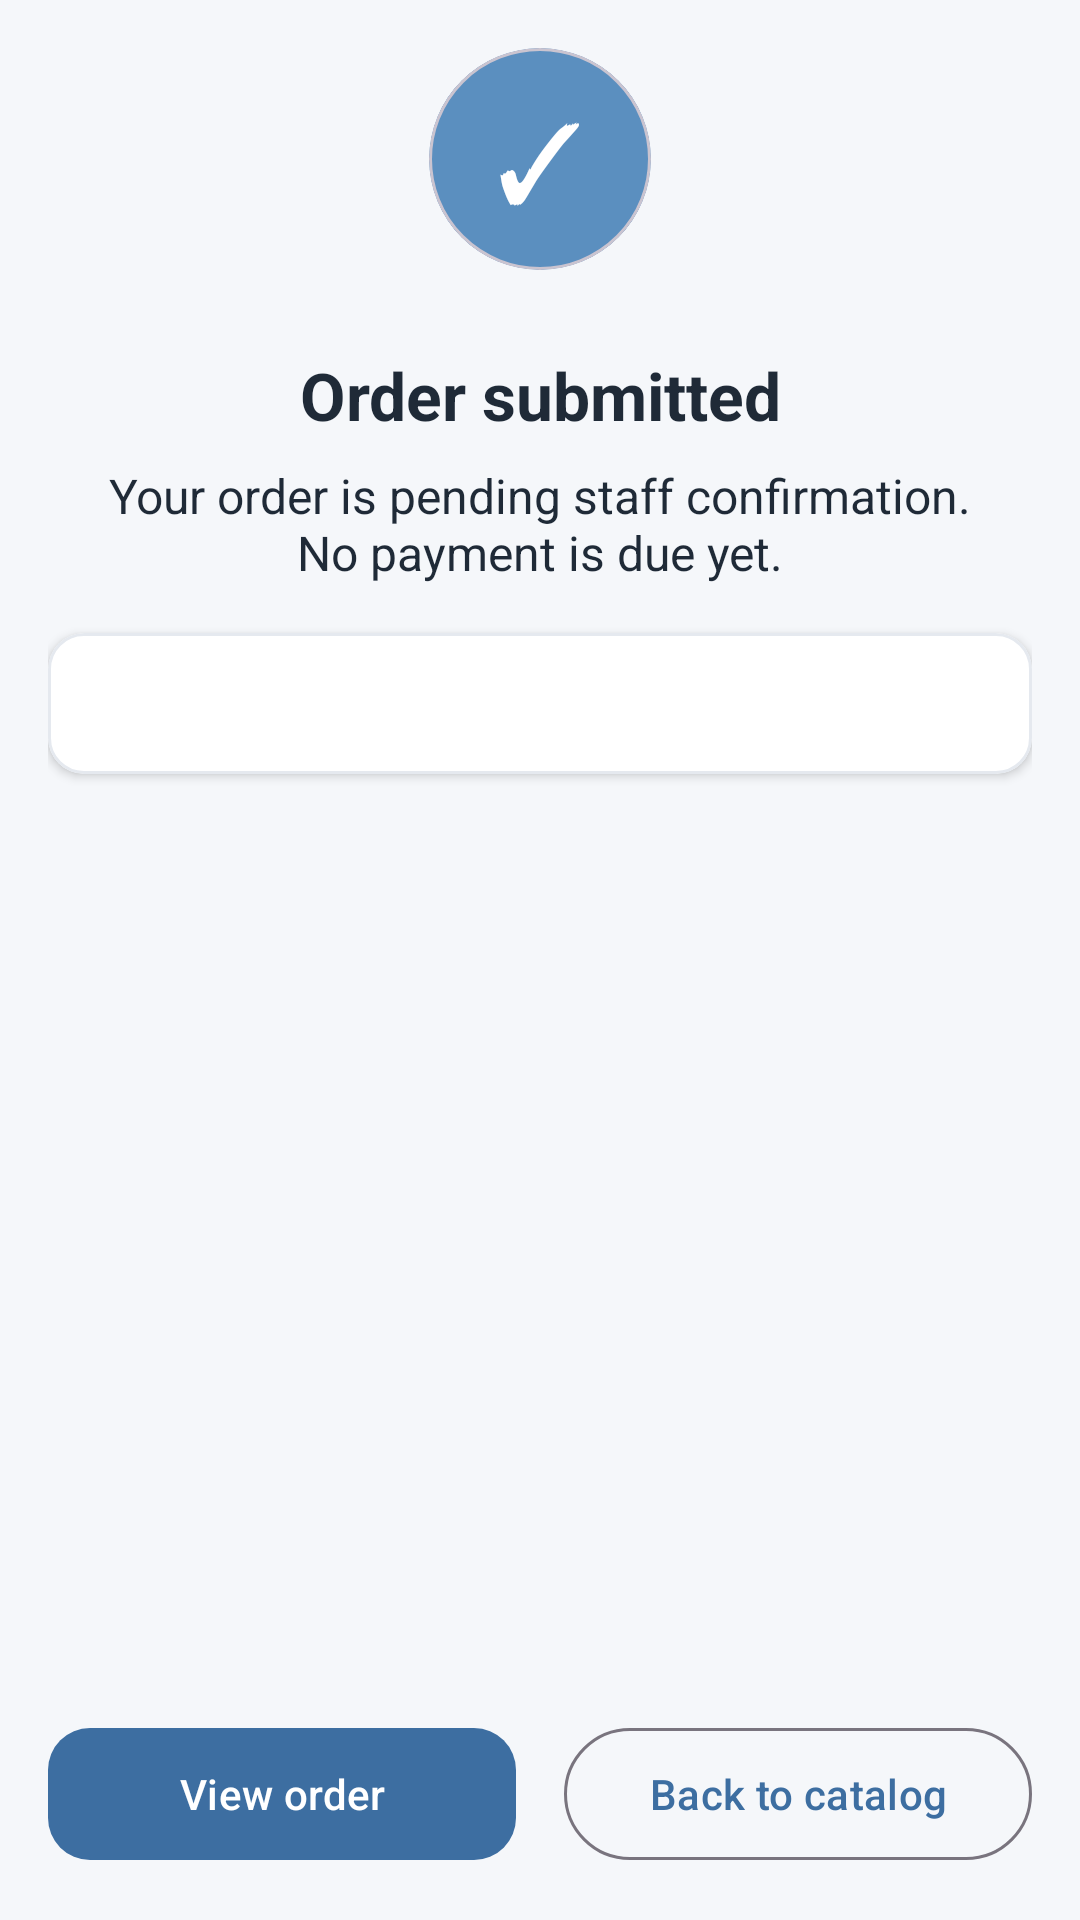

Layout XML and referenced resources for this Android screen:
<!-- AndroidManifest.xml: application theme Theme.OpticalSystem -->
<!-- res/layout/fragment_order_placed.xml -->
<?xml version="1.0" encoding="utf-8"?>
<androidx.constraintlayout.widget.ConstraintLayout xmlns:android="http://schemas.android.com/apk/res/android"
    xmlns:app="http://schemas.android.com/apk/res-auto"
    android:layout_width="match_parent"
    android:layout_height="match_parent"
    android:background="@color/background"
    android:padding="16dp">

    <LinearLayout
        android:id="@+id/contentStack"
        android:layout_width="0dp"
        android:layout_height="0dp"
        android:gravity="center_horizontal"
        android:orientation="vertical"
        app:layout_constraintBottom_toTopOf="@id/buttonStack"
        app:layout_constraintEnd_toEndOf="parent"
        app:layout_constraintStart_toStartOf="parent"
        app:layout_constraintTop_toTopOf="parent">

        <com.google.android.material.card.MaterialCardView
            android:layout_width="74dp"
            android:layout_height="74dp"
            app:cardBackgroundColor="@color/primary_light"
            app:cardCornerRadius="37dp">

            <TextView
                android:layout_width="match_parent"
                android:layout_height="match_parent"
                android:gravity="center"
                android:text="✓"
                android:textColor="@color/on_primary"
                android:textSize="36sp" />
        </com.google.android.material.card.MaterialCardView>

        <TextView
            android:id="@+id/tvOrderNumber"
            android:layout_width="match_parent"
            android:layout_height="wrap_content"
            android:layout_marginTop="8dp"
            android:gravity="center"
            android:textColor="@color/text_secondary"
            android:textSize="14sp" />

        <TextView
            android:layout_width="match_parent"
            android:layout_height="wrap_content"
            android:gravity="center"
            android:text="@string/order_submitted_title"
            android:textColor="@color/text_primary"
            android:textSize="22sp"
            android:textStyle="bold" />

        <TextView
            android:id="@+id/tvPlacedMessage"
            android:layout_width="match_parent"
            android:layout_height="wrap_content"
            android:layout_marginTop="8dp"
            android:gravity="center"
            android:text="@string/order_placed_message"
            android:textColor="@color/text_primary"
            android:textSize="16sp" />

        <com.google.android.material.card.MaterialCardView
            android:layout_width="match_parent"
            android:layout_height="wrap_content"
            android:layout_marginTop="16dp"
            app:cardBackgroundColor="@color/surface"
            app:cardElevation="2dp"
            app:cardCornerRadius="12dp"
            app:strokeColor="@color/divider"
            app:strokeWidth="1dp">

            <TextView
                android:id="@+id/tvTimeline"
                android:layout_width="match_parent"
                android:layout_height="wrap_content"
                android:padding="14dp"
                android:textColor="@color/text_primary"
                android:textSize="14sp" />
        </com.google.android.material.card.MaterialCardView>
    </LinearLayout>

    <LinearLayout
        android:id="@+id/buttonStack"
        android:layout_width="0dp"
        android:layout_height="wrap_content"
        android:layout_marginTop="12dp"
        android:orientation="horizontal"
        android:weightSum="2"
        app:layout_constraintBottom_toBottomOf="parent"
        app:layout_constraintEnd_toEndOf="parent"
        app:layout_constraintStart_toStartOf="parent">

        <com.google.android.material.button.MaterialButton
            android:id="@+id/btnViewOrder"
            android:layout_width="0dp"
            android:layout_height="52dp"
            android:layout_marginEnd="8dp"
            android:layout_weight="1"
            android:text="@string/view_order"
            android:textColor="@color/on_primary"
            app:backgroundTint="@color/primary"
            app:cornerRadius="14dp" />

        <com.google.android.material.button.MaterialButton
            android:id="@+id/btnBackToCatalog"
            style="@style/Widget.Material3.Button.OutlinedButton"
            android:layout_width="0dp"
            android:layout_height="52dp"
            android:layout_marginStart="8dp"
            android:layout_weight="1"
            android:text="@string/back_to_catalog" />
    </LinearLayout>

</androidx.constraintlayout.widget.ConstraintLayout>
<!-- resources referenced by this layout -->
<resources>
  <color name="background">#F5F7FA</color>
  <color name="divider">#E5E9EF</color>
  <color name="on_primary">#FFFFFFFF</color>
  <color name="primary">#3D6EA1</color>
  <color name="primary_light">#5B8FBF</color>
  <color name="surface">#FFFFFFFF</color>
  <color name="text_primary">#1F2A37</color>
  <color name="text_secondary">#7A8A9A</color>
  <string name="back_to_catalog">Back to catalog</string>
  <string name="order_placed_message">Your order is pending staff confirmation.\nNo payment is due yet.</string>
  <string name="order_submitted_title">Order submitted</string>
  <string name="view_order">View order</string>
  <style name="Theme.OpticalSystem" parent="Base.Theme.OpticalSystem" />
  <style name="Base.Theme.OpticalSystem" parent="Theme.Material3.DayNight.NoActionBar">
          
          <item name="colorPrimary">@color/primary</item>
          <item name="colorOnPrimary">@color/on_primary</item>
          <item name="colorPrimaryContainer">@color/primary_light</item>
          <item name="colorOnPrimaryContainer">@color/primary_dark</item>
          
          <item name="colorControlActivated">@color/login_primary</item>
      </style>
  <color name="primary_dark">#2F5E8C</color>
  <color name="login_primary">#0284C7</color>
</resources>
